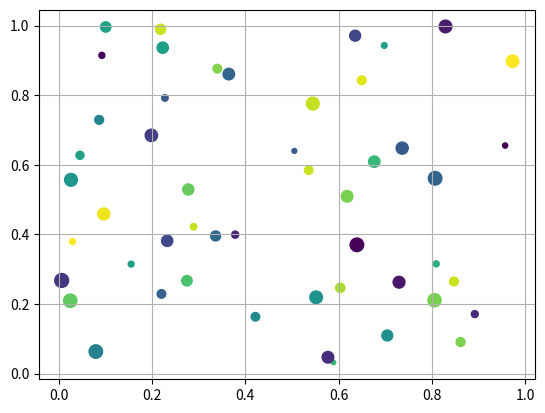

Reproduce this figure in Python.
import random
import matplotlib.pyplot as plt

random.seed(42)
x = [random.random() for _ in range(50)]
y = [random.random() for _ in range(50)]
colors = [random.random() for _ in range(50)]
sizes = [random.randint(10,100) for _ in range(50)]

plt.scatter(x,y, c = colors, s = sizes, marker = 'o')
plt.grid(True)
plt.show()

